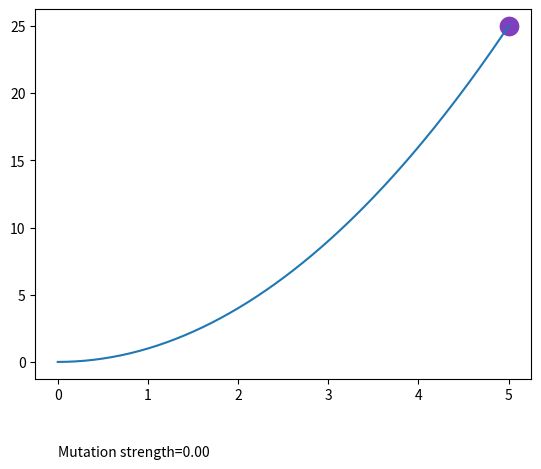

Write the Python code that produced this figure.
"""
(1+1)-ES with 1/5th success rule with visualization.
[redacted]
"""
import numpy as np
import matplotlib.pyplot as plt

DNA_SIZE = 1             # DNA (real number)
DNA_BOUND = [0, 5]       # solution upper and lower bounds
N_GENERATIONS = 200
MUT_STRENGTH = 5.        # initial step size (dynamic mutation strength)


def F(x): return x**2     # to find the maximum of this function


# find non-zero fitness for selection
def get_fitness(pred): return pred.flatten()


def make_kid(parent):
    # no crossover, only mutation
    k = parent + MUT_STRENGTH * np.random.randn(DNA_SIZE)
    k = np.clip(k, *DNA_BOUND) # 修剪，限制在【0，5】之间，小的全变为小，大的全变为大
    return k


def kill_bad(parent, kid):
    global MUT_STRENGTH
    fp = get_fitness(F(parent))[0]
    fk = get_fitness(F(kid))[0]
    p_target = 1/5
    if fp < fk:     # kid better than parent
        parent = kid
        ps = 1.     # kid win -> ps = 1 (successful offspring)
    else:
        ps = 0.
    # adjust global mutation strength
    MUT_STRENGTH *= np.exp(1/np.sqrt(DNA_SIZE+1) * (ps - p_target)/(1 - p_target))
    return parent


parent = 5 * np.random.rand(DNA_SIZE)   # parent DNA

plt.ion()       # something about plotting
x = np.linspace(*DNA_BOUND, 200)

for _ in range(N_GENERATIONS):
    # ES part
    kid = make_kid(parent)
    py, ky = F(parent), F(kid)       # for later plot
    parent = kill_bad(parent, kid)

    # something about plotting
    plt.cla()
    plt.scatter(parent, py, s=200, lw=0, c='red', alpha=0.5,)
    plt.scatter(kid, ky, s=200, lw=0, c='blue', alpha=0.5)
    plt.text(0, -7, 'Mutation strength=%.2f' % MUT_STRENGTH)
    plt.plot(x, F(x)); plt.pause(0.05)
    print(parent)

plt.ioff(); plt.show()